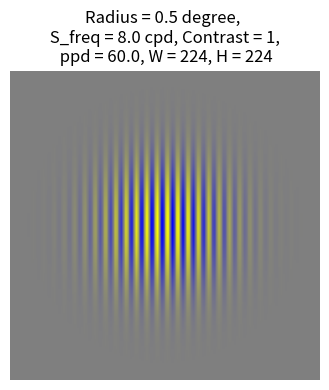

Here is the Python script that generated this plot:
import numpy as np
import matplotlib.pyplot as plt

Luminance_min = 1e-4

def generate_gabor_patch_yv(W, H, R, rho, O, C_b, contrast, ppd=64):
    C_b = 255 * C_b

    x = np.linspace(-W // 2, W // 2, W)
    y = np.linspace(-H // 2, H // 2, H)
    X, Y = np.meshgrid(x, y)

    theta = np.deg2rad(O)

    X_rot = X * np.cos(theta) + Y * np.sin(theta)
    Y_rot = -X * np.sin(theta) + Y * np.cos(theta)

    gaussian = np.exp(-0.5 * (X_rot ** 2 + Y_rot ** 2) / (ppd * R) ** 2)
    sinusoid = np.sin(2 * np.pi * rho * X_rot / ppd) * contrast * C_b
    gabor_y = gaussian * sinusoid + C_b
    gabor_v = gaussian * -sinusoid + C_b

    gabor_y[gabor_y < Luminance_min] = Luminance_min
    gabor_v[gabor_v < Luminance_min] = Luminance_min

    gabor = np.zeros((H, W, 3))
    gabor[..., 0] = gabor_y  # Red channel
    gabor[..., 1] = gabor_y  # Green channel
    gabor[..., 2] = gabor_v  # Blue channel

    return gabor

def plot_gabor(gabor):
    """
    Plot the Gabor stimulus.

    Parameters:
    gabor (numpy.ndarray): The Gabor stimulus to plot
    """
    plt.figure(figsize=(4,4))
    plt.imshow(gabor.astype(np.uint8), extent=(-W // 2, W // 2, -H // 2, H // 2))
    plt.title(f'Radius = {R} degree, \n S_freq = {rho} cpd, Contrast = {contrast}, \n ppd = {ppd}, W = {W}, H = {H}')
    plt.axis('off')
    plt.tight_layout()
    plt.show()

if __name__ == '__main__':
    scale_k1 = 1
    scale_k2 = 1

    # 示例参数
    W = 224 * scale_k2  # Width of the canvas (pixels)
    H = 224 * scale_k2  # Height of the canvas (pixels)
    R = 0.5 * scale_k1 * scale_k2  # Radius of the Gabor stimulus (degrees)
    rho = 8 / scale_k1 / scale_k2  # Spatial frequency of the Gabor stimulus (cycles per degree)
    O = 0  # Orientation of the Gabor stimulus (degrees)
    C_b = 0.5  # Luminance of the background
    contrast = 1  # Contrast of the gabor
    ppd = 60 / scale_k1

    gabor_stimulus = generate_gabor_patch_yv(W, H, R, rho, O, C_b, contrast, ppd)
    plot_gabor(gabor_stimulus)
